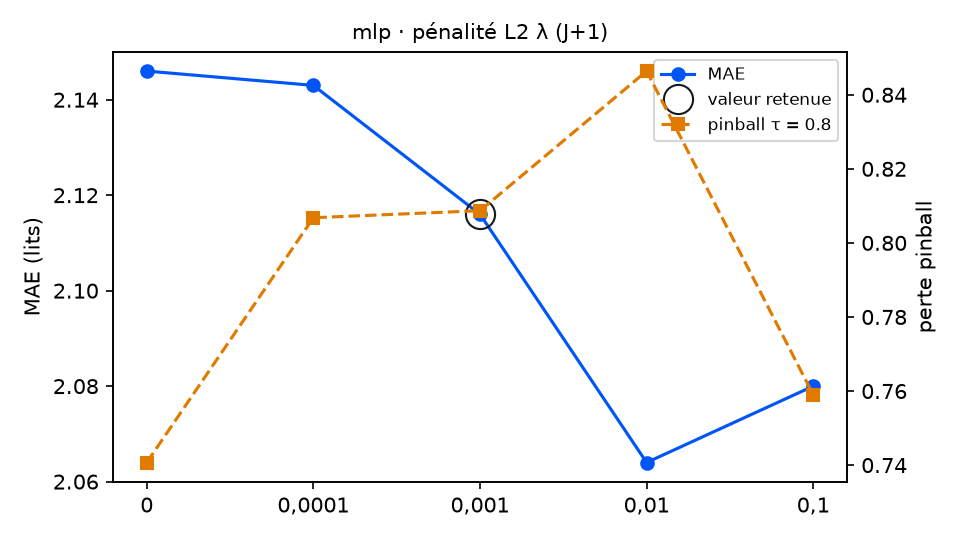

Source data for this figure (header and first rows):
variante; MAE; RMSE; biais; pinball τ=0.8; couverture 90 %; temps (s); DM p (pinball τ=0.8); p Holm; vs choix retenu
lambda_ = 0; 2.146; 2.586; -1.191; 0.7407; 85.2; 1.1; 0.0002; 0.0008; meilleur
lambda_ = 0,0001; 2.143; 2.582; -1.153; 0.8068; 80.9; 1.1; 0.8025; 0.8025; équivalent
lambda_ = 0,001 (retenu); 2.116; 2.577; -1.156; 0.8087; 80.9; 1.1; ; ; — choix retenu
lambda_ = 0,01; 2.064; 2.551; -1.066; 0.8464; 73.2; 1.3; 0.0995; 0.2985; équivalent
lambda_ = 0,1; 2.08; 2.56; -1.095; 0.759; 85.2; 2.3; 0.2805; 0.561; équivalent
